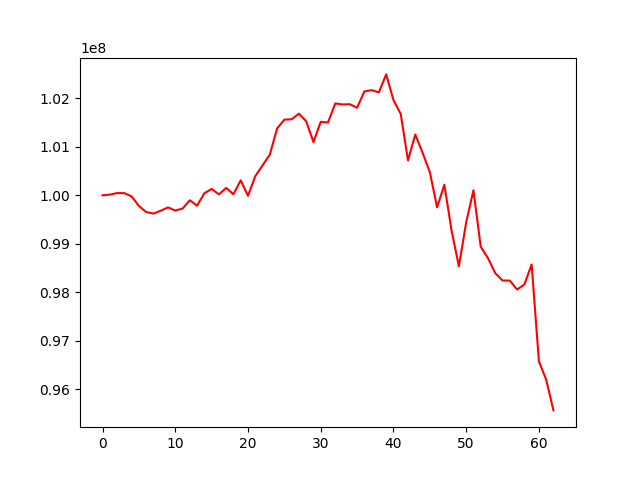

Values plotted in this chart, from the file beside it:
, 0
0, 100000000
1, 100014472
2, 100045930
3, 100044802
4, 99976673
5, 99781055
6, 99654596
7, 99623987
8, 99681947
9, 99750110
10, 99686060
11, 99725929
12, 99897378
13, 99786453
14, 100042361
15, 100130947
16, 100019731
17, 100152261
18, 100021375
19, 100309856
20, 99989211
21, 100394680
22, 100617450
23, 100839858
24, 101377998
25, 101561161
26, 101569325
27, 101684397
28, 101528258
29, 101097874
30, 101515631
31, 101503378
32, 101895026
33, 101875373
34, 101879498
35, 101807370
36, 102143051
37, 102169889
38, 102125247
39, 102495015
40, 101964758
41, 101680418
42, 100719856
43, 101255617
44, 100879269
45, 100480425
46, 99751779
47, 100218582
48, 99265866
49, 98533944
50, 99441744
51, 100103042
52, 98940109
53, 98702116
54, 98394233
55, 98241257
56, 98240178
57, 98055826
58, 98158540
59, 98571752
... 3 more rows
